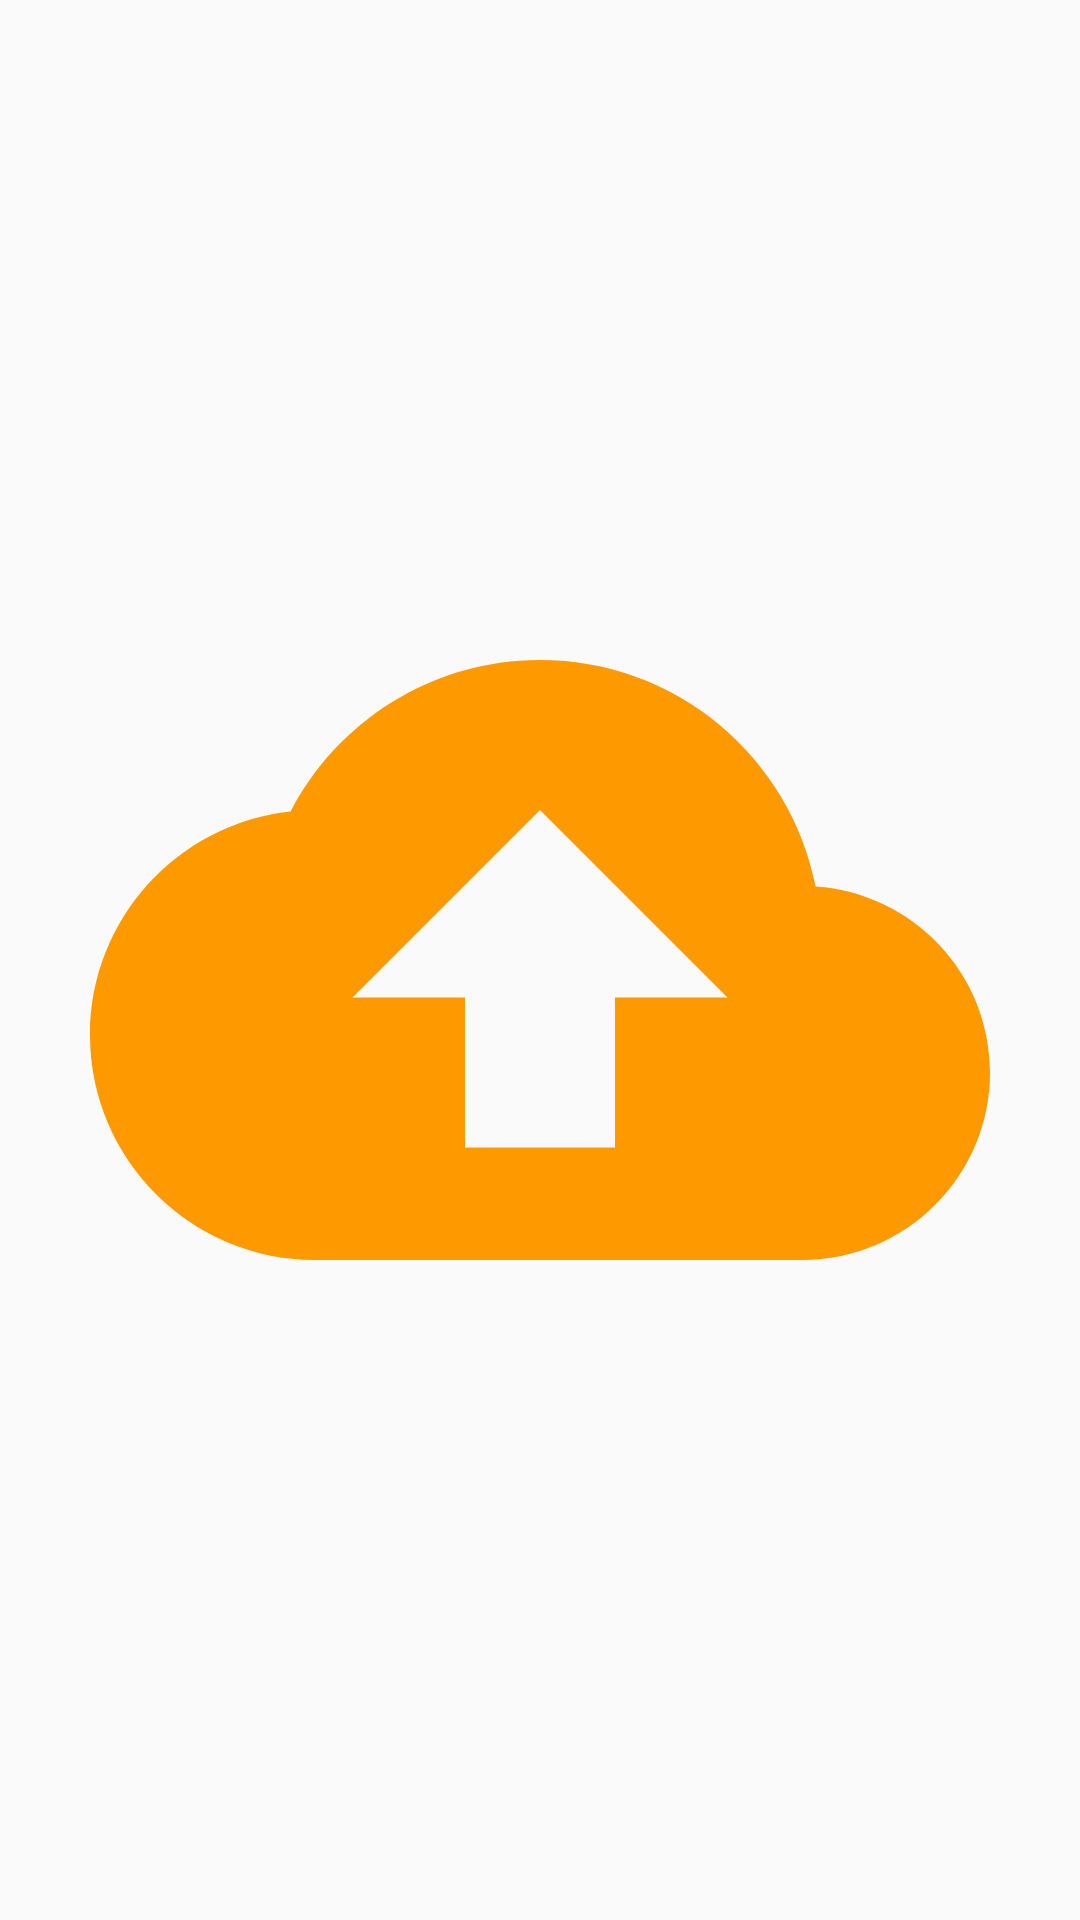

Here is an Android app screen rendered from its layout file. Give the layout XML and the strings, colors and styles it references.
<!-- AndroidManifest.xml: application theme AppTheme -->
<!-- res/layout/uploadcomplete.xml -->
<?xml version="1.0" encoding="utf-8"?>
<RelativeLayout xmlns:android="http://schemas.android.com/apk/res/android"
    xmlns:app="http://schemas.android.com/apk/res-auto"
    android:layout_width="match_parent"
    android:layout_height="match_parent"
    android:weightSum="1"
    android:orientation="vertical">


    <ImageView
        android:id="@+id/uploadcompleteimage"
        android:layout_width="300dp"
        android:layout_height="match_parent"
        android:layout_weight="0.21"
        android:layout_gravity="center"
        app:srcCompat="@drawable/ic_cloud_upload_black_48dp"
        android:layout_centerVertical="true"
        android:layout_centerHorizontal="true" />

    <ImageView
        android:id="@+id/viewpdf"
        android:layout_width="300dp"
        android:layout_height="150dp"
        android:layout_marginTop="101dp"
        android:layout_weight="0.21"
        android:visibility="invisible"
        app:srcCompat="@drawable/ic_pageview_black_48dp"
        android:layout_alignParentTop="true"
        android:layout_centerHorizontal="true" />

    <ImageView
        android:id="@+id/newpdf"
        android:layout_width="300dp"
        android:layout_height="150dp"
        android:layout_weight="0.21"
        android:visibility="invisible"
        app:srcCompat="@drawable/ic_fiber_new_black_48dp"
        android:layout_alignParentBottom="true"
        android:layout_alignStart="@+id/viewpdf"
        android:layout_marginBottom="79dp" />


</RelativeLayout>
<!-- resources referenced by this layout -->
<resources>
  <!-- drawable ic_cloud_upload_black_48dp (drawable) -->
  <?xml version="1.0" encoding="UTF-8" standalone="no"?>
  <vector xmlns:android="http://schemas.android.com/apk/res/android" android:height="48dp" android:viewportHeight="24.0" android:viewportWidth="24.0" android:width="48dp">
      <path android:fillColor="#FF9900" android:pathData="M19.35,10.04C18.67,6.59 15.64,4 12,4 9.11,4 6.6,5.64 5.35,8.04 2.34,8.36 0,10.91 0,14c0,3.31 2.69,6 6,6h13c2.76,0 5,-2.24 5,-5 0,-2.64 -2.05,-4.78 -4.65,-4.96zM14,13v4h-4v-4H7l5,-5 5,5h-3z"/>
  </vector>
  <!-- drawable ic_fiber_new_black_48dp (drawable) -->
  <?xml version="1.0" encoding="UTF-8" standalone="no"?>
  <vector xmlns:android="http://schemas.android.com/apk/res/android" android:height="48dp" android:viewportHeight="24.0" android:viewportWidth="24.0" android:width="48dp">
      <path android:fillColor="#FF9900" android:pathData="M20,4L4,4c-1.11,0 -1.99,0.89 -1.99,2L2,18c0,1.11 0.89,2 2,2h16c1.11,0 2,-0.89 2,-2L22,6c0,-1.11 -0.89,-2 -2,-2zM8.5,15L7.3,15l-2.55,-3.5L4.75,15L3.5,15L3.5,9h1.25l2.5,3.5L7.25,9L8.5,9v6zM13.5,10.26L11,10.26v1.12h2.5v1.26L11,12.64v1.11h2.5L13.5,15h-4L9.5,9h4v1.26zM20.5,14c0,0.55 -0.45,1 -1,1h-4c-0.55,0 -1,-0.45 -1,-1L14.5,9h1.25v4.51h1.13L16.88,9.99h1.25v3.51h1.12L19.25,9h1.25v5z"/>
  </vector>
  <!-- drawable ic_pageview_black_48dp (drawable) -->
  <?xml version="1.0" encoding="UTF-8" standalone="no"?>
  <vector xmlns:android="http://schemas.android.com/apk/res/android" android:height="48dp" android:viewportHeight="24.0" android:viewportWidth="24.0" android:width="48dp">
      <path android:fillColor="#FF9900" android:pathData="M11.5,9C10.12,9 9,10.12 9,11.5s1.12,2.5 2.5,2.5 2.5,-1.12 2.5,-2.5S12.88,9 11.5,9zM20,4L4,4c-1.1,0 -2,0.9 -2,2v12c0,1.1 0.9,2 2,2h16c1.1,0 2,-0.9 2,-2L22,6c0,-1.1 -0.9,-2 -2,-2zM16.79,18.21l-2.91,-2.91c-0.69,0.44 -1.51,0.7 -2.39,0.7C9.01,16 7,13.99 7,11.5S9.01,7 11.5,7 16,9.01 16,11.5c0,0.88 -0.26,1.69 -0.7,2.39l2.91,2.9 -1.42,1.42z"/>
  </vector>
  <style name="AppTheme" parent="Theme.AppCompat.Light.DarkActionBar">
          
          <item name="colorPrimary">@color/colorPrimary</item>
          <item name="colorPrimaryDark">@color/colorPrimaryDark</item>
          <item name="colorAccent">@color/colorAccent</item>
      </style>
  <color name="colorPrimary">#000000</color>
  <color name="colorPrimaryDark">#000000</color>
  <color name="colorAccent">#FF4081</color>
</resources>
